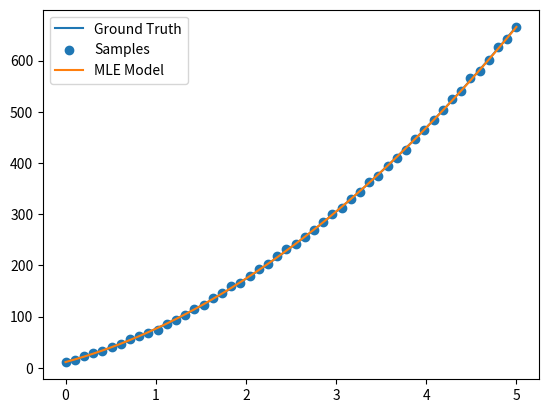

Here is the Python script that generated this plot:
import numpy as np
import matplotlib.pyplot as plt
from scipy.optimize import minimize
from scipy import stats
from math import pi
# np.random.seed(0)
def main():

    N = 50
    t = np.linspace(0,5,N)

    # params = np.array([2, 18, 2, 4])
    bnds = [[0, 100], [0, 100],[0, 100], [0, 20]] # [a,b,c=0,sig]
    params = np.array([np.random.choice(np.linspace(bnds[0][0]+1,bnds[0][1],20)),
                       np.random.choice(np.linspace(bnds[1][0]+1,bnds[1][1],20)),
                       np.random.choice(np.linspace(bnds[2][0]+1,bnds[2][1],20)),
                       np.random.choice(np.linspace(bnds[3][0]+1,bnds[3][1],20))])


    # Sine function ===========
    # params = np.array([ pi/8,  pi/4, 1.0, 0.5]) #[freq,phase,amp,noise]
    # params = np.array([ pi,  pi/4, 1.22, 0.1]) #[freq,phase,amp,noise]
    # bnds = [[0, pi], [0, 2 * pi], [0, 5], [0, 2]]
    yGT  = sample_model(params,t,noise=False)
    yobs = sample_model(params,t)
    plt.plot(t,yGT,label='Ground Truth')
    plt.scatter(t,yobs,label='Samples')
    # plt.show()

    MLE = MLE_example()
    MLE.bnds = bnds
    params_star = MLE.run(t,yobs,
                          guess=None,#params,
                          ground_truth = params)
    ystar = sample_model(params_star, t,noise=False)

    plt.plot(t,ystar, label='MLE Model')
    # plt.scatter(np.arange(N), ystar_samples, label='MLE Samples')

    # print(f'x0={params}')
    # print(f'x*={params_star}')
    plt.legend()
    plt.show()
def sample_model(params,t,noise=True):
    # Model
    y = params[0]*np.power(t,2) + params[1]*t + params[2] # y = amp*np.sin(freq*t+phase)
    e = np.random.normal(0, params[-1], len(t)) if noise else 0  # Noise
    return y + e

class MLE_example():
    def __init__(self):
        self.nparams = 4
        self.cons = [{ 'type': 'ineq', 'fun': lambda params: params[0]-0.01},
                     { 'type': 'ineq', 'fun': lambda params: params[1]-0.01},
                     {'type': 'ineq', 'fun': lambda params: params[2]-0.01},
                     {'type': 'ineq', 'fun': lambda params: params[3]-0.01},
                     ]

        # self.bnds = [[0,pi],[0,2*pi],[0,5],[0,2]]
        self.bnds = []
        # self._def_guess = [np.random.choice(
        #     np.linspace(self.bnds[ip][0], self.bnds[ip][1], 20))
        #     for ip in  range(self.nparams)]


        # self.solver = 'L-BFGS-B'
        # self.solver = 'BFGS'
        self.solver = 'SLSQP'

        # self.solver = 'Nelder-Mead'
        self.samples = []
        self.x_star = []

    def c_sig(self,parameters):
        sigma = parameters[3]
        return sigma
    def objective(self,parameters,t,y_obs):
        y_exp = sample_model(parameters,t,noise=False)
        #std_dev = np.std(y_obs-y_exp)
        std_dev = parameters[-1]
        neg_LL = - np.sum(stats.norm.logpdf(y_obs,y_exp,std_dev))


        # negLL = - np.sum(np.log(stats.norm.pdf(y_obs-y_exp, loc=0, scale=sigma)))
        return neg_LL


    def run(self,t,yobs,guess=None,ground_truth=None):
        # self._def_guess = [np.random.choice(
        #     np.linspace(self.bnds[ip][0], self.bnds[ip][1], 20))
        #     for ip in range(self.nparams)]
        self._def_guess = [np.mean(self.bnds[ip]) for ip in range(self.nparams)]
        guess = self._def_guess if guess is None else guess

        N = yobs.size

        # self.guess = np.array([pi/4,pi/4,1,1])
        print(f'Running MLE:')
        print(f'\t| N samples = {N}')
        print(f'\t| Guess     = {np.round(guess, 2)}')
        if ground_truth is not None: print(f'\t| Truth     = {np.round(ground_truth, 2)}')



        self.samples = np.array(yobs)
        result = minimize(self.objective, guess,
                          constraints=self.cons,
                          args=(t,self.samples,),
                          tol = 1e-10,
                          bounds=self.bnds,
                          method=self.solver,
                          # options={'disp':True}
                          )
        self.x_star = result['x']

        print(f'\t| Recovered = {np.round(self.x_star,2)}')
        if ground_truth is not None:  print(f'\t| %Error    = {np.round(100*(ground_truth - self.x_star)/ground_truth, 2)}')
        return self.x_star

if __name__ == "__main__":
    main()
